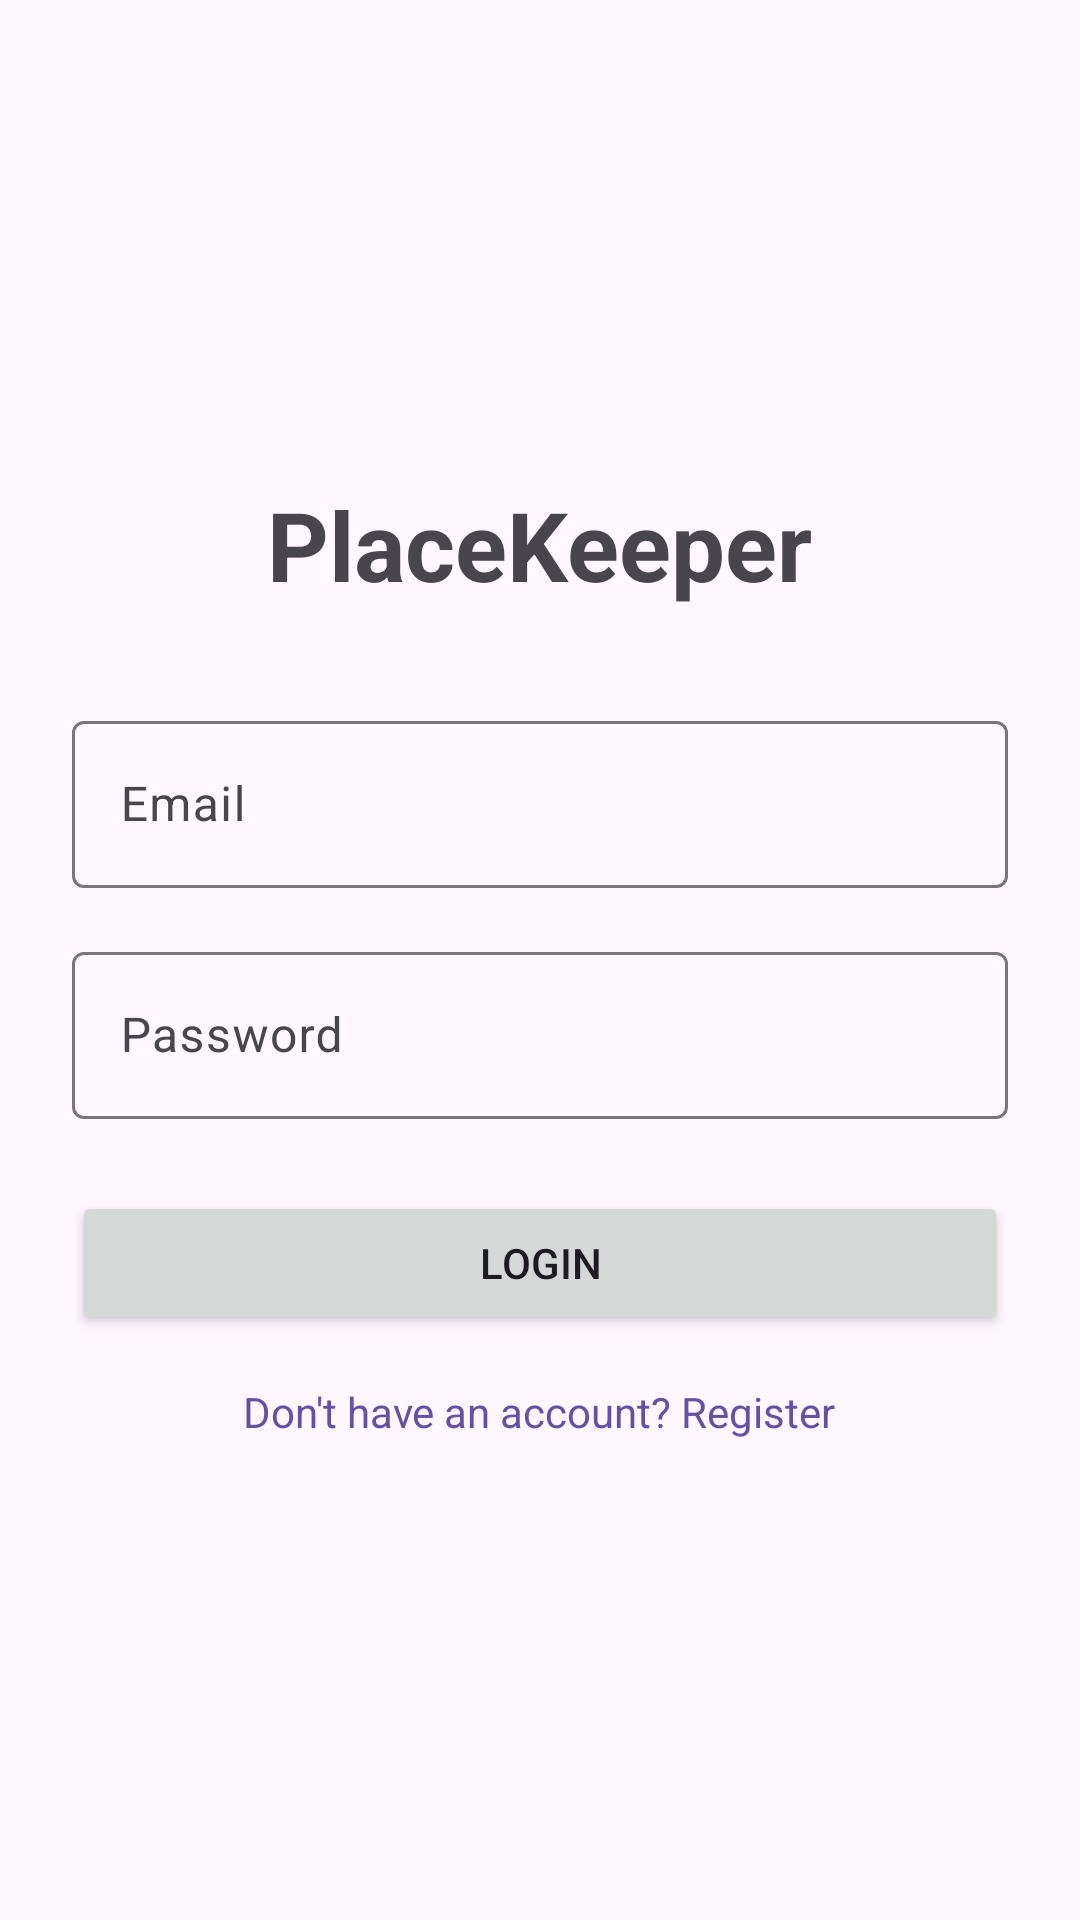

Android layout source for this screen:
<!-- AndroidManifest.xml: application theme Theme.PlaceKeeper -->
<!-- res/layout/activity_login.xml -->
<?xml version="1.0" encoding="utf-8"?>
<LinearLayout xmlns:android="http://schemas.android.com/apk/res/android"
    android:layout_width="match_parent"
    android:layout_height="match_parent"
    android:orientation="vertical"
    android:padding="24dp"
    android:gravity="center">

    <TextView
        android:layout_width="wrap_content"
        android:layout_height="wrap_content"
        android:text="@string/app_name"
        android:textSize="32sp"
        android:textStyle="bold"
        android:layout_marginBottom="32dp"/>

    <com.google.android.material.textfield.TextInputLayout
        android:layout_width="match_parent"
        android:layout_height="wrap_content"
        android:layout_marginBottom="16dp">

        <com.google.android.material.textfield.TextInputEditText
            android:id="@+id/edit_email"
            android:layout_width="match_parent"
            android:layout_height="wrap_content"
            android:hint="@string/hint_email"
            android:inputType="textEmailAddress"/>
    </com.google.android.material.textfield.TextInputLayout>

    <com.google.android.material.textfield.TextInputLayout
        android:layout_width="match_parent"
        android:layout_height="wrap_content"
        android:layout_marginBottom="24dp">

        <com.google.android.material.textfield.TextInputEditText
            android:id="@+id/edit_password"
            android:layout_width="match_parent"
            android:layout_height="wrap_content"
            android:hint="@string/hint_password"
            android:inputType="textPassword"/>
    </com.google.android.material.textfield.TextInputLayout>

    <Button
        android:id="@+id/button_login"
        android:layout_width="match_parent"
        android:layout_height="wrap_content"
        android:text="@string/title_login"
        android:padding="12dp"/>

    <TextView
        android:id="@+id/text_register"
        android:layout_width="wrap_content"
        android:layout_height="wrap_content"
        android:text="@string/link_register"
        android:layout_marginTop="16dp"
        android:textColor="?attr/colorPrimary"
        android:clickable="true"
        android:focusable="true"/>

</LinearLayout>
<!-- resources referenced by this layout -->
<resources>
  <string name="app_name">PlaceKeeper</string>
  <string name="hint_email">Email</string>
  <string name="hint_password">Password</string>
  <string name="link_register">Don\'t have an account? Register</string>
  <string name="title_login">Login</string>
  <style name="Theme.PlaceKeeper" parent="Base.Theme.PlaceKeeper" />
  <style name="Base.Theme.PlaceKeeper" parent="Theme.Material3.DayNight.NoActionBar">
          
          
      </style>
</resources>
